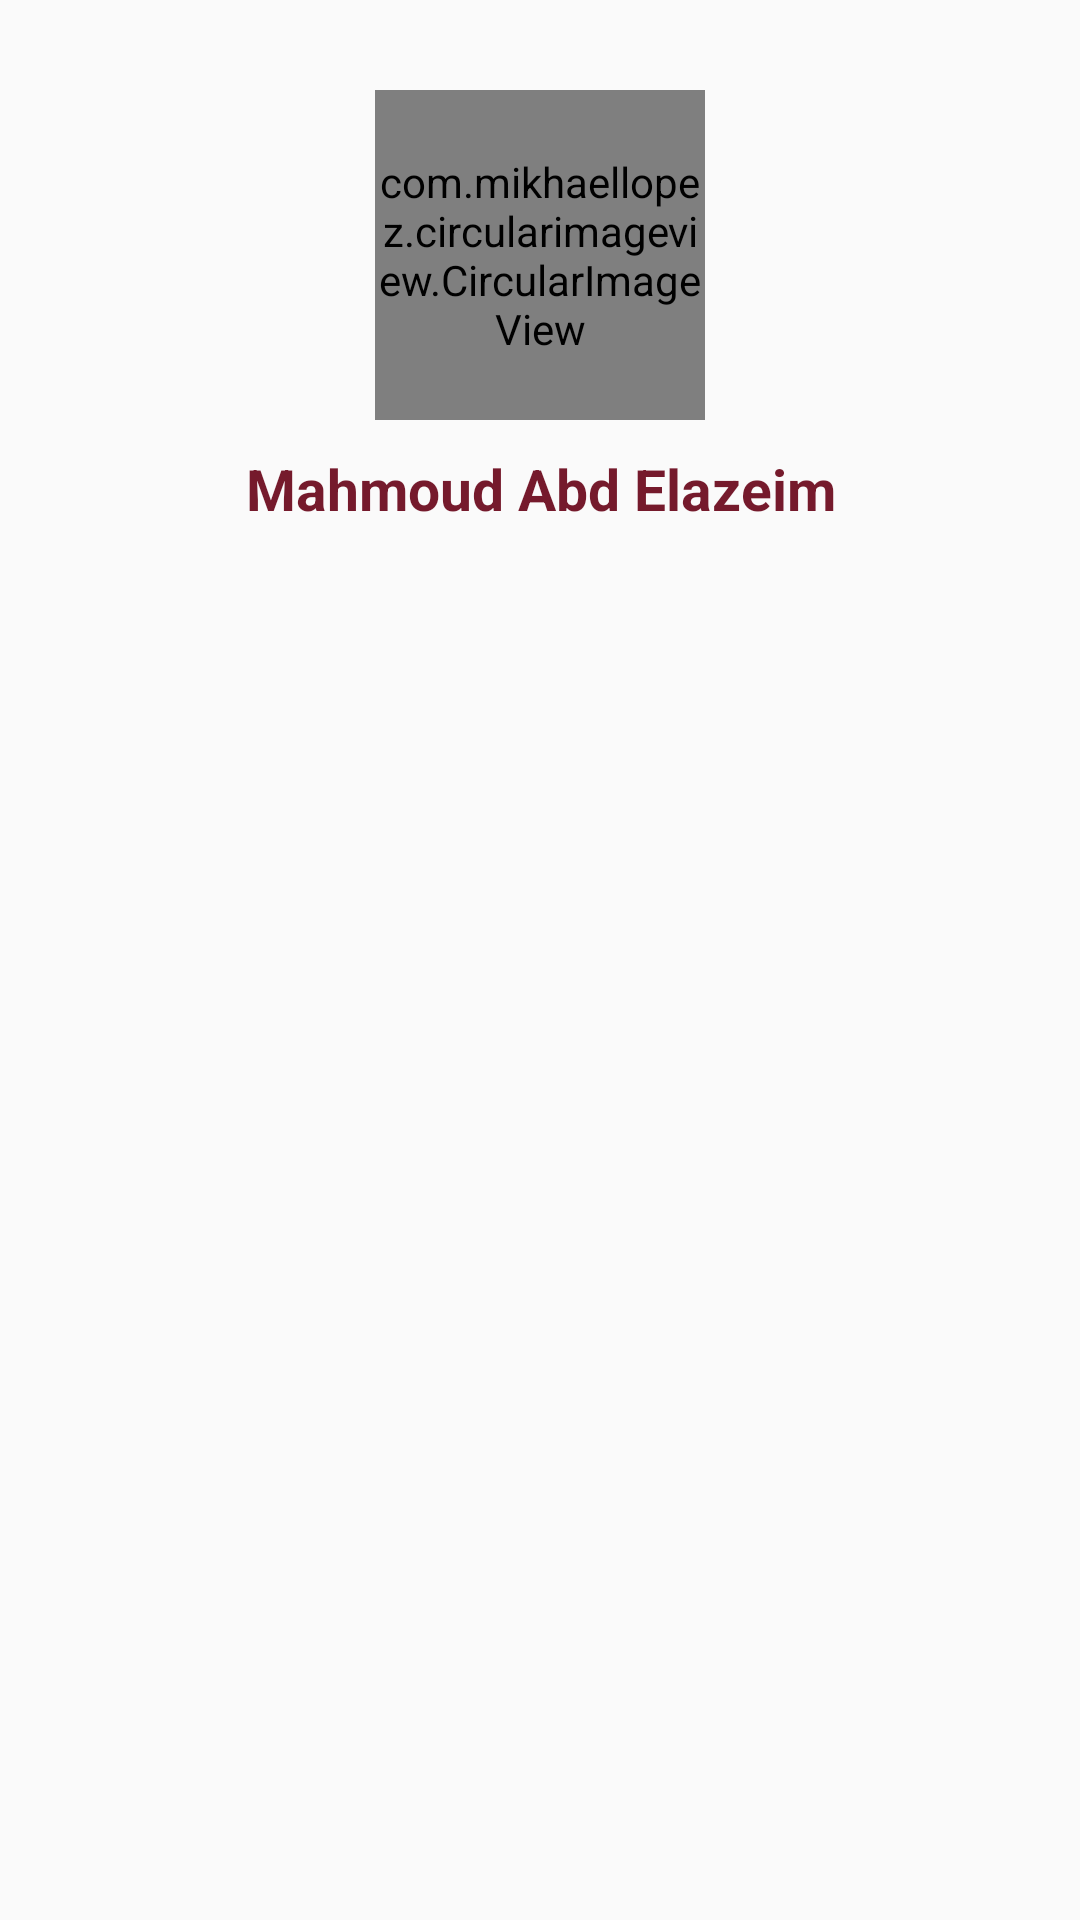

Android layout source for this screen:
<!-- AndroidManifest.xml: application theme Theme.Wasiety -->
<!-- res/layout/drawer_header.xml -->
<?xml version="1.0" encoding="utf-8"?>
<RelativeLayout
    xmlns:android="http://schemas.android.com/apk/res/android"
    xmlns:app="http://schemas.android.com/apk/res-auto"
    android:layout_width="match_parent"
    android:layout_height="wrap_content">

    <com.mikhaellopez.circularimageview.CircularImageView
        android:id="@+id/profile_image"
        android:layout_width="110dp"
        android:layout_height="110dp"
        android:src="@drawable/sh"
        android:layout_centerHorizontal="true"
        android:layout_marginTop="30dp"
        />
    <TextView
        android:layout_width="match_parent"
        android:layout_height="23dp"
        android:text="Mahmoud Abd Elazeim"
        android:textSize="19sp"
        android:textColor="#751A2C"
        android:layout_below="@+id/profile_image"
        android:gravity="center_horizontal"
        android:textStyle="bold"
        android:layout_margin="10dp"
        />
</RelativeLayout>
<!-- resources referenced by this layout -->
<resources>
  <!-- drawable sh: png bitmap (drawable, 55702 bytes) -->
  <style name="Theme.Wasiety" parent="Theme.AppCompat.Light.NoActionBar">
          
          <item name="colorPrimary">@color/purple_500</item>
          <item name="colorPrimaryVariant">@color/purple_700</item>
          <item name="colorOnPrimary">@color/white</item>
          
          <item name="colorSecondary">@color/teal_200</item>
          <item name="colorSecondaryVariant">@color/teal_700</item>
          <item name="colorOnSecondary">@color/black</item>
          
          <item name="android:statusBarColor" tools:targetApi="l">?attr/colorPrimaryVariant</item>
          <item name="android:forceDarkAllowed" tools:targetApi="q">false</item>
          
      </style>
  <color name="purple_500">#b9a195</color>
  <color name="purple_700">#b9a195</color>
  <color name="white">#FFFFFFFF</color>
  <color name="teal_200">#b9a195</color>
  <color name="teal_700">#b9a195</color>
  <color name="black">#b9a195</color>
</resources>
